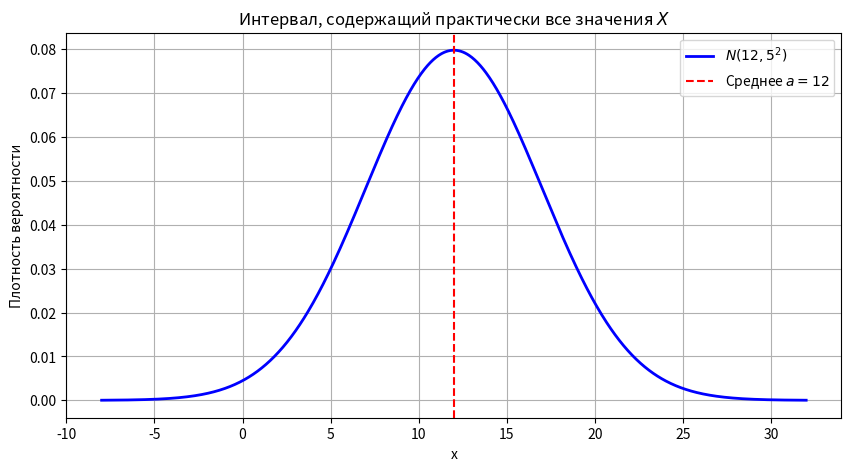

The script that saved this image:
import numpy as np
import matplotlib.pyplot as plt
from scipy.stats import norm

# Параметры распределения
a, sigma = 12, 5
lower, upper = a - 3*sigma, a + 3*sigma  # Правило трёх сигм

# Данные для графика
x = np.linspace(a - 4*sigma, a + 4*sigma, 1000)
y = norm.pdf(x, loc=a, scale=sigma)

# Построение графика
plt.figure(figsize=(10, 5))
plt.plot(x, y, 'b-', linewidth=2, label=f'$N({a}, {sigma}^2)$')
plt.axvline(a, color='red', linestyle='--', label=f'Среднее $a = {a}$')
plt.title('Интервал, содержащий практически все значения $X$')
plt.xlabel('x')
plt.ylabel('Плотность вероятности')
plt.legend()
plt.grid(True)
plt.show()